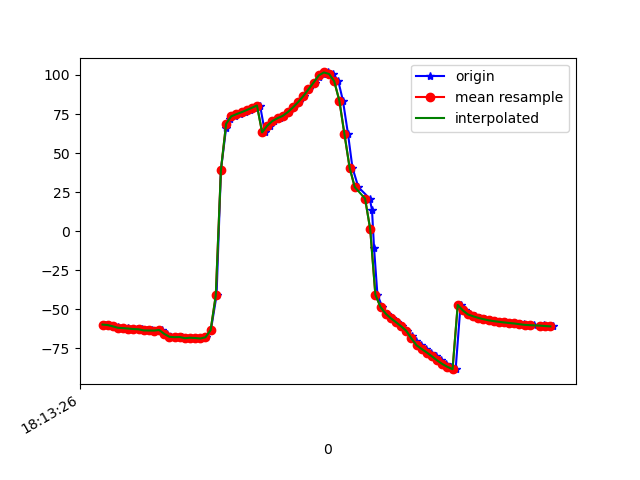

The file beside this chart, header and first rows:
1617819206670, 514850230725316, -59.76346, 9.780345, -10.980819
1617819206681, 514850249956086, -60.07, 10.01, -11.1
1617819206700, 514850269186856, -60.77, 10.56, -12.36
1617819206719, 514850288417626, -61.02, 10.71, -12.41
1617819206737, 514850307648396, -61.84, 11.67, -12.39
1617819206757, 514850326879166, -62.03, 11.72, -12.78
1617819206776, 514850346109936, -62.31, 12.17, -12.33
1617819206795, 514850365340706, -62.64, 12.41, -13.56
1617819206815, 514850384571476, -62.79, 12.66, -13.62
1617819206833, 514850403802246, -63.5, 13.69, -13.52
1617819206852, 514850423033016, -63.55, 14.18, -14
1617819206872, 514850442263786, -63.6, 15.19, -13.44
1617819206891, 514850461494556, -63.23, 16.22, -14.9
1617819206910, 514850480725326, -65.75, 16.79, -9.871
1617819206927, 514850499956096, -67.6, 21.88, -14.9
1617819206947, 514850519186866, -67.83, 25.81, -17.13
1617819206967, 514850538417636, -67.73, 29.75, -17.42
1617819206985, 514850557648406, -68.5, 35.07, -17.26
1617819207005, 514850576879176, -68.18, 40.28, -18.85
1617819207023, 514850596109946, -68.37, 46.38, -19.63
1617819207044, 514850615340716, -68.67, 53.59, -20.99
1617819207062, 514850634571486, -67.89, 61.8, -23.87
1617819207081, 514850653802256, -63.27, 71.17, -30.9
1617819207103, 514850673033026, -41.01, 80.67, -55.89
1617819207120, 514850692263796, 39.27, 81.49, -139.3
1617819207140, 514850711494566, 65.85, 72.96, -169.1
1617819207157, 514850730725336, 71.57, 65.45, -178
1617819207176, 514850749956106, 73.53, 60.09, 176.9
1617819207195, 514850769186876, 74.91, 56.94, 173.1
1617819207212, 514850788417646, 76.15, 55.46, 170.3
1617819207232, 514850807648416, 77.54, 54.96, 168.3
1617819207254, 514850826879186, 78.97, 54.58, 167.1
1617819207272, 514850846109956, 80.44, 54.06, 166.6
1617819207291, 514850865340726, 63.25, 55.69, -176.5
1617819207309, 514850884571496, 67.54, 54.11, 176.6
1617819207328, 514850903802266, 70.51, 51.65, 172.5
1617819207348, 514850923033036, 72.32, 48.87, 171.6
1617819207366, 514850942263806, 73.82, 47.01, 173.9
1617819207383, 514850961494576, 76.24, 46.12, 176.3
1617819207403, 514850980725346, 79.26, 46.25, 179.2
1617819207424, 514850999956116, 82.63, 47.02, -177.5
1617819207442, 514851019186886, 86.47, 48.26, -173.7
1617819207462, 514851038417656, 90.79, 49.8, -169.8
1617819207485, 514851057648426, 95.13, 51.95, -166.2
1617819207500, 514851076879196, 98.58, 54.8, -162.4
1617819207518, 514851096109966, 100.8, 58.59, -157.5
1617819207536, 514851115459873, 101.6, 63.12, -151.6
1617819207557, 514851134690643, 100.6, 67.81, -144.8
1617819207576, 514851153921413, 96.02, 72.07, -135.7
1617819207594, 514851173152183, 83.61, 75.93, -119.9
1617819207614, 514851192382953, 61.95, 78.4, -95.51
1617819207631, 514851211613723, 40.63, 79.26, -72.25
1617819207654, 514851230844493, 28.17, 80.09, -58.81
1617819207698, 514851250075263, 20.89, 68.95, -66.83
1617819207707, 514851269306033, 13.54, 76.49, -55.75
1617819207715, 514851288536803, -10.89, 79.08, -30.25
1617819207728, 514851307767573, -40.58, 75.43, 0.9166
1617819207747, 514851326998343, -48.53, 67.71, 7.74
1617819207767, 514851346229113, -52.78, 59.1, 10.68
1617819207784, 514851365459883, -55.72, 50.9, 12.15
1617819207804, 514851384690653, -58.23, 43.21, 13.12
... 32 more rows
